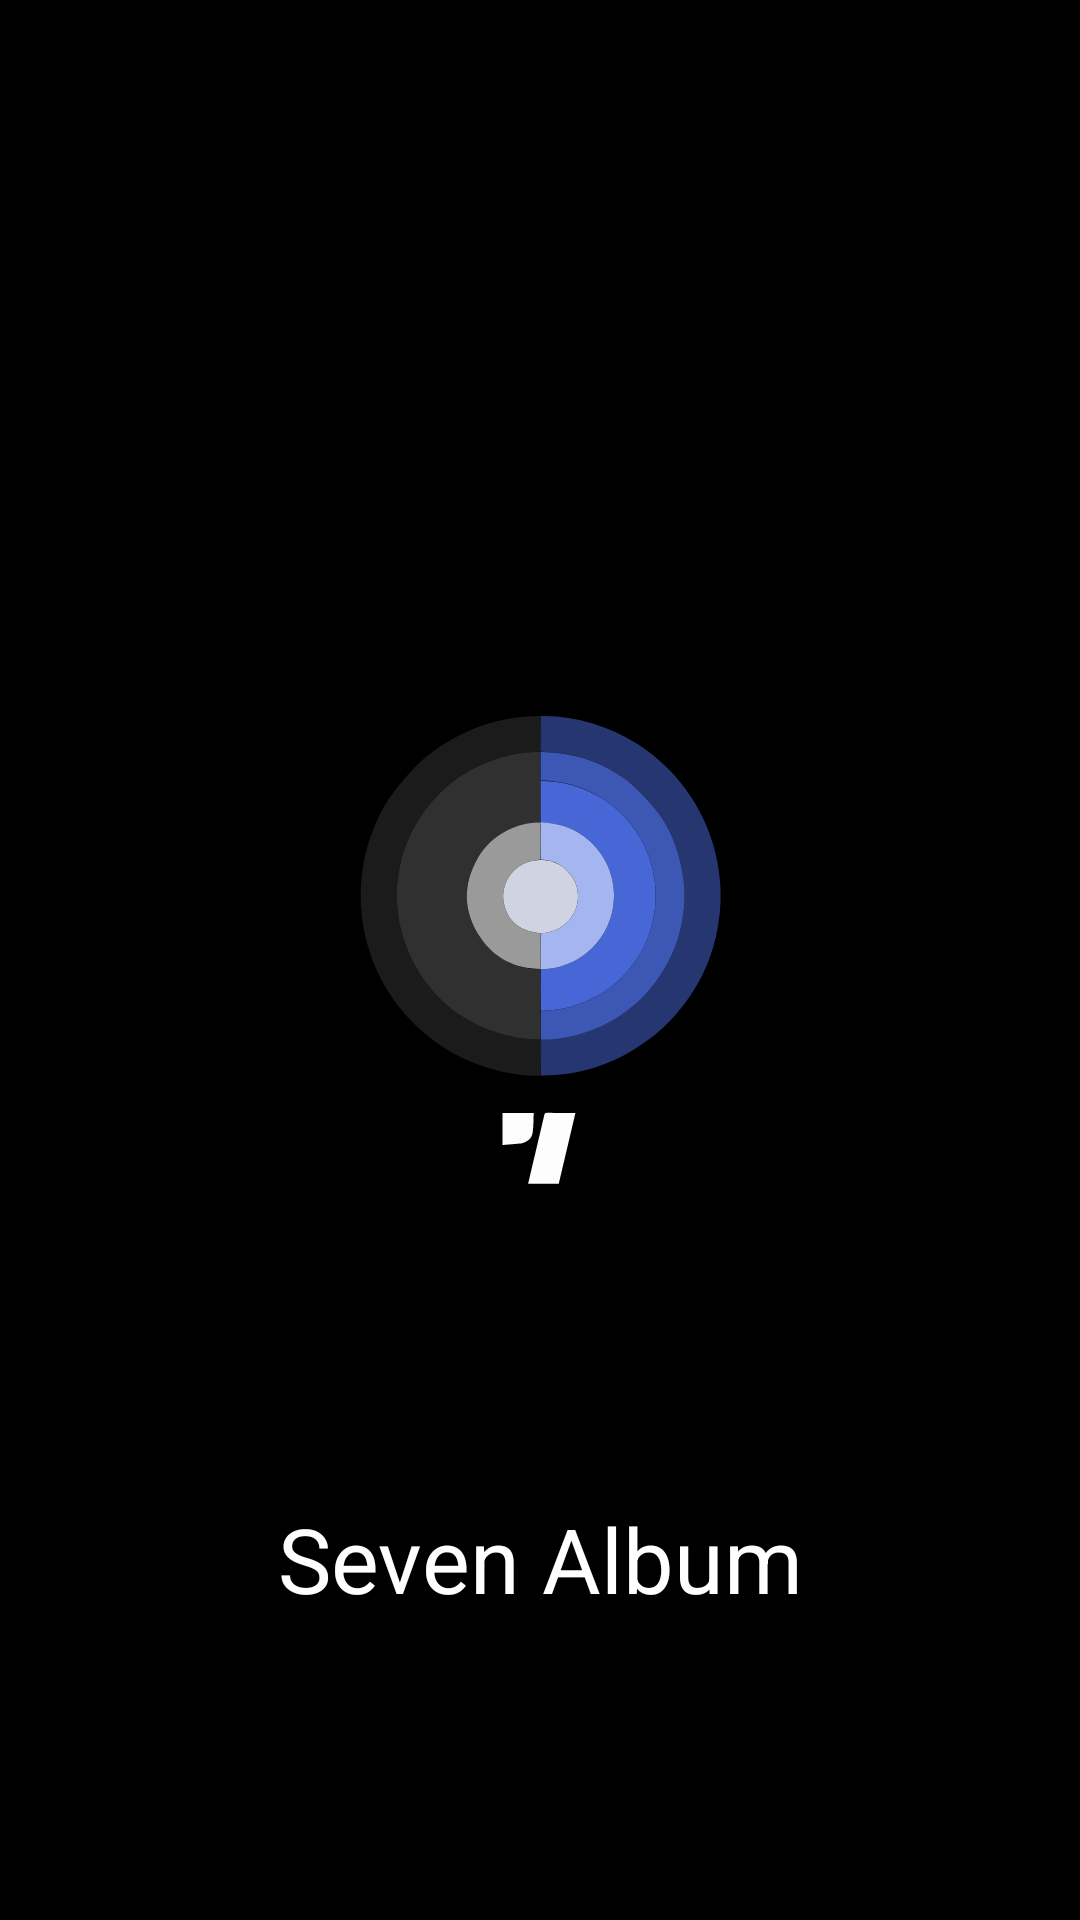

Android layout source for this screen:
<!-- AndroidManifest.xml: application theme Theme.sevenalbum -->
<!-- res/layout/entrance_screen_activity_layout.xml -->
<?xml version="1.0" encoding="utf-8"?>
<RelativeLayout xmlns:android="http://schemas.android.com/apk/res/android"
    xmlns:tools="http://schemas.android.com/tools"
    android:layout_width="match_parent"
    android:layout_height="match_parent"
    android:layout_gravity="center"
    android:background="@color/black"
    tools:context=".activities.mainActivities.EntranceScreenActivity">

    <ImageView
        android:id="@+id/gg_photo"
        android:layout_width="wrap_content"
        android:layout_height="wrap_content"
        android:layout_centerInParent="true"
        android:gravity="center_vertical"
        android:src="@drawable/ic_logo_photo" />

    <TextView
        android:gravity="center"
        android:layout_width="wrap_content"
        android:layout_height="wrap_content"
        android:layout_alignBottom="@+id/gg_photo"
        android:layout_alignParentStart="true"
        android:layout_alignParentEnd="true"

        android:layout_marginBottom="-100dp"
        android:text="@string/app_name"
        android:textColor="?attr/colorOnBackground"
        android:textSize="30sp" />

</RelativeLayout>
<!-- resources referenced by this layout -->
<resources>
  <color name="black">#FF000000</color>
  <!-- drawable ic_logo_photo: vector/xml drawable (drawable, 15204 chars, omitted) -->
  <string name="app_name">Seven Album</string>
  <style name="Theme.sevenalbum" parent="Theme.MaterialComponents.DayNight.NoActionBar">
      <item name="colorPrimary">@color/teal_200</item>
      <item name="colorPrimaryVariant">@color/teal_700</item>
      <item name="colorOnPrimary">@color/darkBackground</item>
      <item name="colorSecondary">@color/teal_200</item>
      <item name="colorSecondaryVariant">@color/teal_700</item>
      <item name="colorOnSecondary">@color/darkOnSecondary</item>
      <item name="android:statusBarColor" tools:targetApi="l">@color/darkOnBackground</item>
      <item name="android:windowLightStatusBar">true</item>
      <item name="colorOnBackground">@color/darkOnBackground</item>
      <item name="colorOnSurface">@color/darkOnSurface</item>
      <item name="colorControlNormal">?attr/colorOnBackground</item>
      <item name="android:textColorPrimary">@color/darkTextColorPrimary</item>
  </style>
  <color name="teal_200">#FF03DAC5</color>
  <color name="teal_700">#FF018786</color>
  <color name="darkBackground">#FF121212</color>
  <color name="darkOnSecondary">#FF1F1F1F</color>
  <color name="darkOnBackground">#FFFFFF</color>
  <color name="darkOnSurface">#FFFFFFFF</color>
  <color name="darkTextColorPrimary">#FFFFFFFF</color>
</resources>
